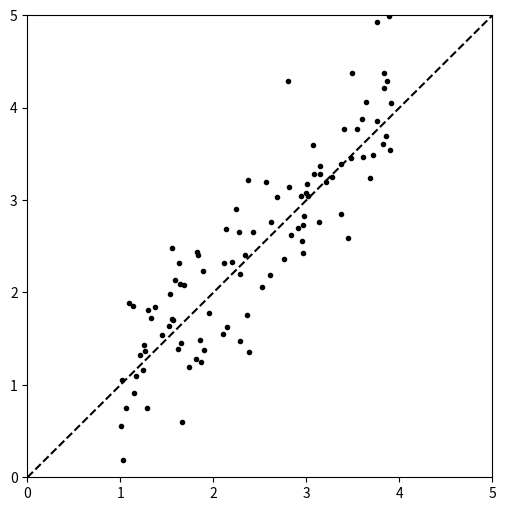

The script that saved this image:
import numpy as np
from scipy import stats
import matplotlib.pyplot as plt

# Wygeneruj zbiór tak by
# <ul>
# <li>korelacja pearsona wynosiła około 0.5</li>
# <li>korelacja spearmana wynosiła około 1</li>
# <li>korelacja kendalla wynosiła około 1</li>
# </ul>

# Funkcja rosnąca ściśle rosnąca
f = lambda x: (x)
x_tr = np.linspace(0., 5, 200)
y_tr = f(x_tr)
x = stats.uniform(1,3).rvs(100)
y = f(x) + stats.norm(0,0.5).rvs(len(x))

plt.figure(figsize=(6,6));
axes = plt.gca()
axes.set_xlim([0,5])
axes.set_ylim([0,5])
plt.plot(x_tr, y_tr, '--k');
plt.plot(x, y, 'ok', ms=3);
plt.show()

corr = {}
corr['pearson'], _ = stats.pearsonr(x, y)
corr['spearman'], _ = stats.spearmanr(x, y)
corr['kendall'], _ = stats.kendalltau(x, y)

print(corr)